Run: headless pygame with SDL's dummy video driver; simulated clock (each Clock.tick advances the game by its frame time, no real sleeping); random seed 0; keys injected as events and as key.get_pressed() state; no mouse input.
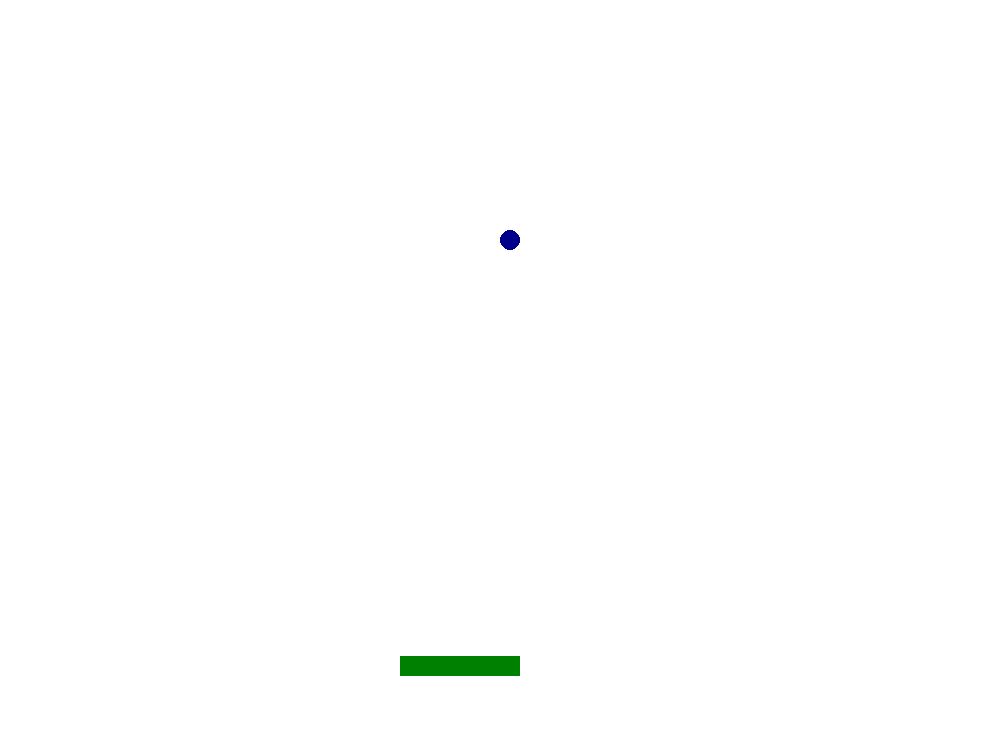
Frame 1 of 4 · flips 1–60 · no input
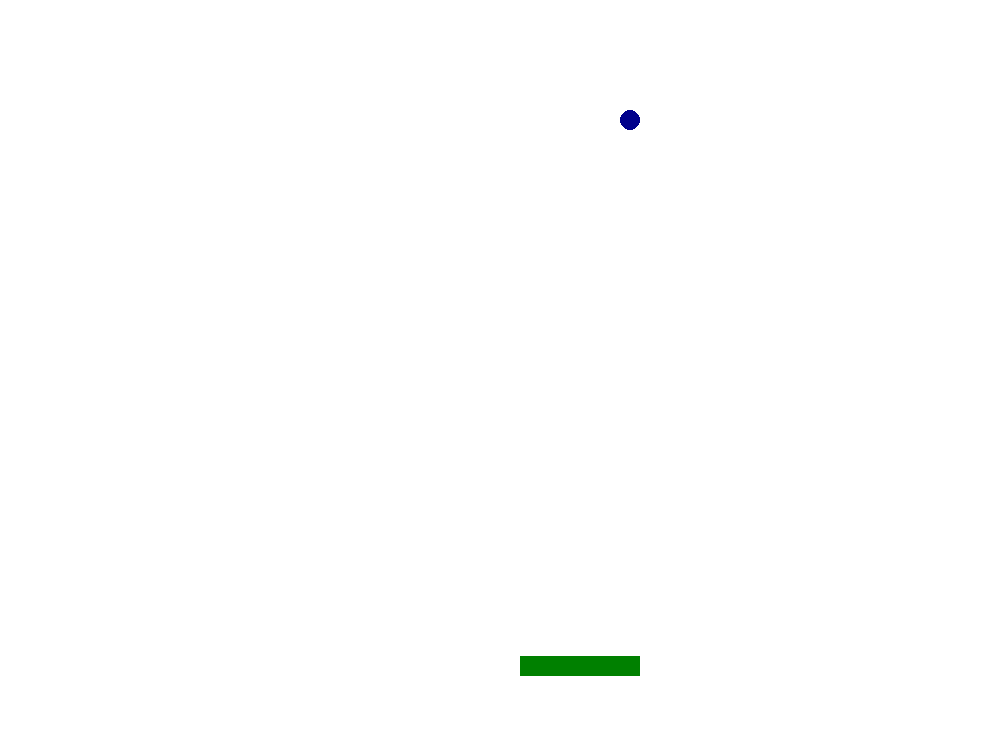
Frame 2 of 4 · flips 61–180 · tapped SPACE, RETURN · held RIGHT (→), D
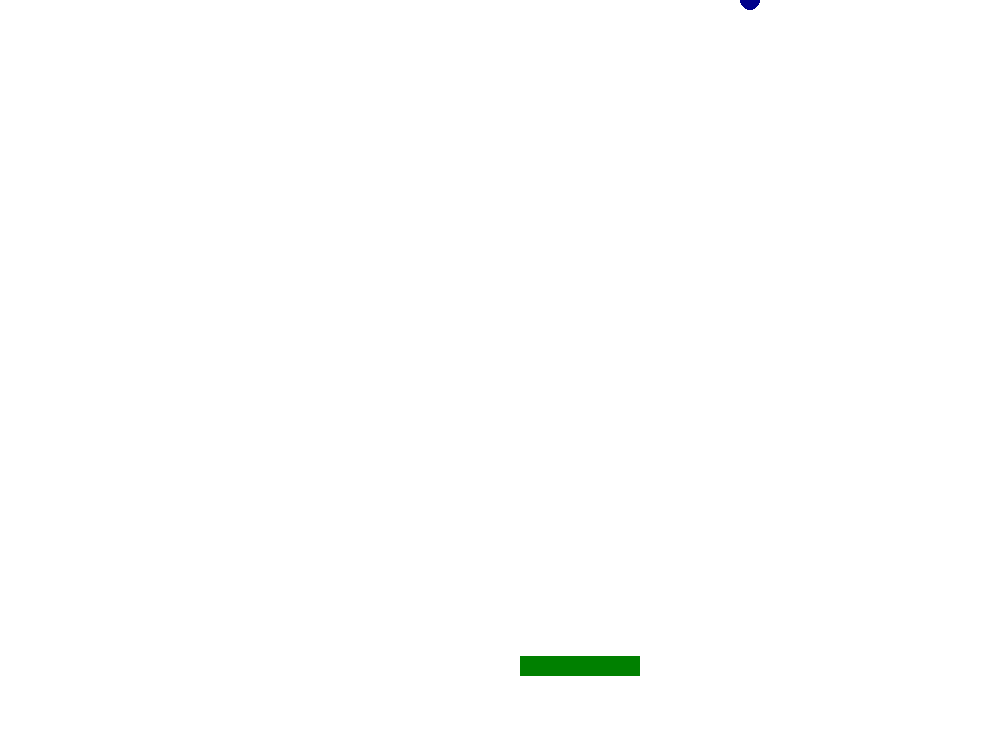
Frame 3 of 4 · flips 181–300 · held DOWN (↓), S
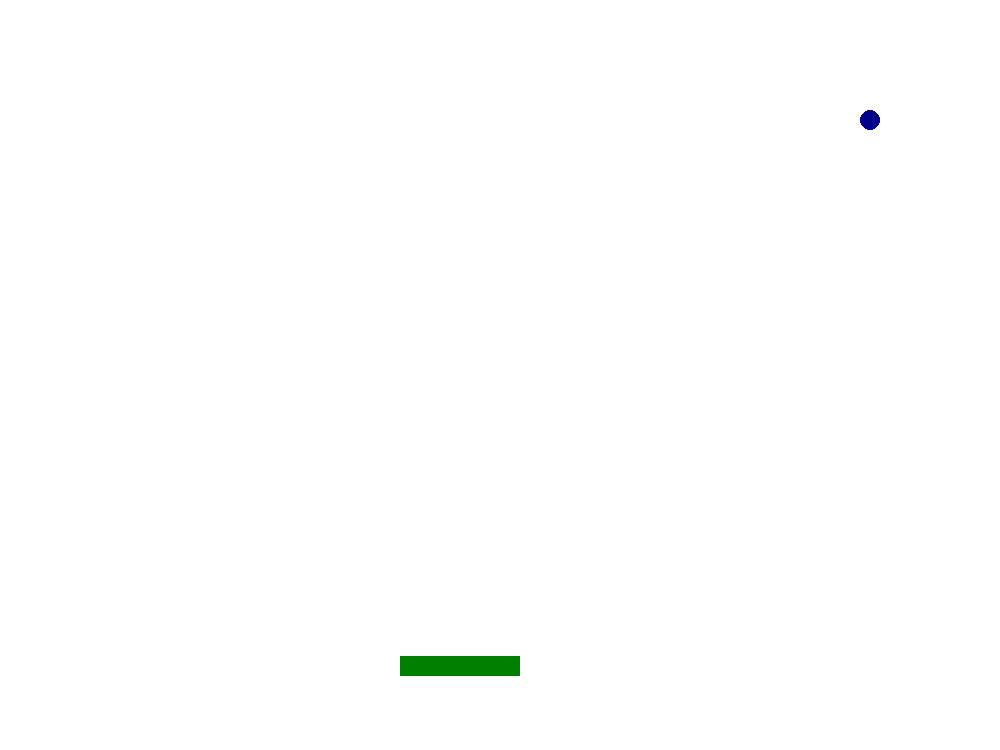
Frame 4 of 4 · flips 301–420 · held LEFT (←), A, UP (↑), W

The pygame program that drew these frames:

#just realized it doesnt really have bricks :)
import pygame
import sys
import math

# taking inputs from the user to make an actual game
pygame.init()
screen_x = 1000
screen_y = 750
screen = pygame.display.set_mode((screen_x,screen_y))
color = (255,255,255)
screen.fill(color)
pygame.display.set_caption('Brick Breaker')

running = True

#Game objects
dimension = (100,30)
x_y = (400,470)


class Bar:
  def __init__(self, x, y, width, height):
  	self.rectangle = pygame.Rect(x,y,width,height)
  	self.color = (0,128,0)

  def display(self):
    pygame.draw.rect(screen, self.color, self.rectangle)

  def tick(self, x):
    self.rectangle.x =  self.rectangle.x + x
    if self.rectangle.x < -1:
      self.rectangle.x = self.rectangle.x + 1
    elif self.rectangle.x + self.rectangle.width > screen_x + 1:
      self.rectangle.x = self.rectangle.x - 1


class Ball:

  def __init__(self, x, y, vx, vy, radius):
    self.x = x
    self.y = y
    self.vx = vx
    self.vy = vy
    self.size = radius
    self.color = (0,0,139)

  def tick(self, bar):
  	self.x += self.vx
  	self.y += self.vy

  	if self.x <=0 or self.x >= screen_x:
  	  self.vx *= -1
  	elif self.y <=0:
  	  self.vy *= -1
  	elif self.y >= screen_y:
  	  print("you lost :O")
  	  pygame.quit()#always call them together
  	  sys.exit()


  	if self.x - self.size >= bar.rectangle.x and self.x + self.size <= bar.rectangle.x + bar.rectangle.width:
  	  if self.y + self.size >= screen_y - screen_y/8:
  		  self.vy *= -1


  def display(self):
	  pygame.draw.circle(screen, self.color, (self.x, self.y),  self.size)


bar = Bar(400,screen_y - screen_y/8,120,20)
ball = Ball(450,300,1,-1,10)

while running:


  pressed = pygame.key.get_pressed()
  if pressed[pygame.K_LEFT]:
  	bar.tick(-1)

  if pressed[pygame.K_RIGHT]:
  	bar.tick(1)

  ball.tick(bar)

  events = pygame.event.get()

  for event in events:
    if event.type == pygame.QUIT:
      running = False

  screen.fill(color)
  bar.display()
  ball.display()
  pygame.display.flip()

 
